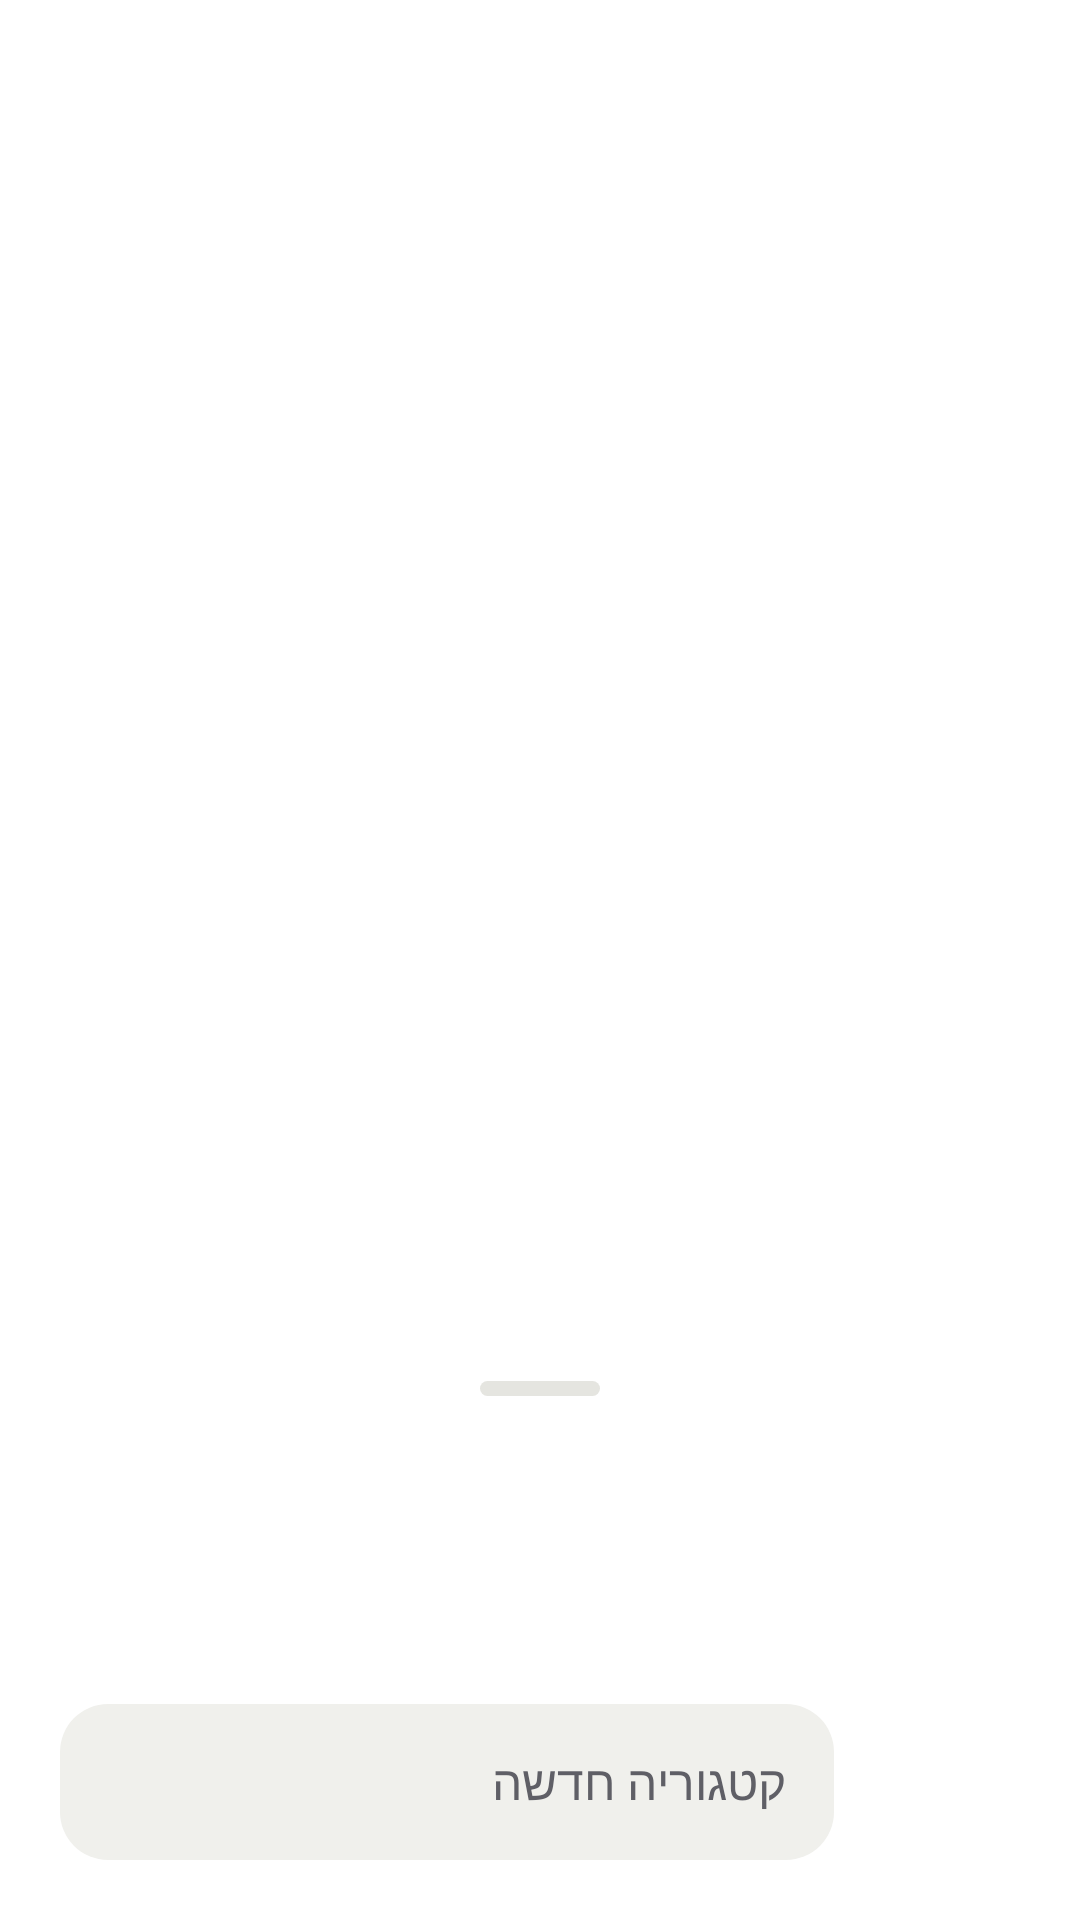

Reconstruct the res/layout file that produces this screen, plus the resources it refers to.
<!-- AndroidManifest.xml: activity theme WidgetSheet -->
<!-- res/layout/activity_category_sheet.xml -->
<?xml version="1.0" encoding="utf-8"?>
<FrameLayout xmlns:android="http://schemas.android.com/apk/res/android"
    android:id="@+id/scrim"
    android:layoutDirection="rtl"
    android:layout_width="match_parent"
    android:layout_height="match_parent">

    <LinearLayout
        android:id="@+id/sheet"
        android:layout_width="match_parent"
        android:layout_height="wrap_content"
        android:layout_gravity="bottom"
        android:background="@drawable/widget_sheet"
        android:clickable="true"
        android:focusable="true"
        android:orientation="vertical"
        android:paddingStart="20dp"
        android:paddingTop="10dp"
        android:paddingEnd="20dp"
        android:paddingBottom="20dp">

        <View
            android:layout_width="40dp"
            android:layout_height="5dp"
            android:layout_gravity="center_horizontal"
            android:background="@drawable/widget_grabber" />

        <TextView
            android:id="@+id/title"
            android:layout_width="wrap_content"
            android:layout_height="wrap_content"
            android:layout_marginTop="14dp"
            android:fontFamily="@font/rubik_extrabold"
            android:textColor="@color/w_ink"
            android:textDirection="anyRtl"
            android:textSize="23sp" />

        <TextView
            android:id="@+id/subtitle"
            android:layout_width="wrap_content"
            android:layout_height="wrap_content"
            android:layout_marginTop="3dp"
            android:fontFamily="@font/rubik_semibold"
            android:textColor="@color/w_ink_dim"
            android:textSize="14sp" />

        <HorizontalScrollView
            android:id="@+id/spaces_scroll"
            android:layout_width="match_parent"
            android:layout_height="wrap_content"
            android:layout_marginTop="12dp"
            android:scrollbars="none">

            <LinearLayout
                android:id="@+id/spaces"
                android:layout_width="wrap_content"
                android:layout_height="wrap_content"
                android:orientation="horizontal" />
        </HorizontalScrollView>

        <ScrollView
            android:id="@+id/grid_scroll"
            android:layout_width="match_parent"
            android:layout_height="wrap_content"
            android:layout_marginTop="10dp"
            android:scrollbars="none">

            <GridLayout
                android:id="@+id/grid"
                android:layout_width="match_parent"
                android:layout_height="wrap_content"
                android:columnCount="3"
                android:useDefaultMargins="false" />
        </ScrollView>

        <LinearLayout
            android:layout_width="match_parent"
            android:layout_height="wrap_content"
            android:layout_marginTop="14dp"
            android:gravity="center_vertical"
            android:orientation="horizontal">

            <FrameLayout
                android:layout_width="52dp"
                android:layout_height="52dp">

                <ImageView
                    android:id="@+id/new_tint"
                    android:layout_width="match_parent"
                    android:layout_height="match_parent"
                    android:importantForAccessibility="no"
                    android:src="@drawable/widget_circle" />

                <ImageView
                    android:id="@+id/new_sticker"
                    android:layout_width="29dp"
                    android:layout_height="29dp"
                    android:layout_gravity="center"
                    android:importantForAccessibility="no" />

                <TextView
                    android:id="@+id/new_letter"
                    android:layout_width="match_parent"
                    android:layout_height="match_parent"
                    android:fontFamily="@font/rubik_extrabold"
                    android:gravity="center"
                    android:textColor="@color/w_ink"
                    android:textSize="21sp"
                    android:visibility="gone" />
            </FrameLayout>

            <EditText
                android:id="@+id/name"
                android:layout_width="0dp"
                android:layout_height="52dp"
                android:layout_marginStart="10dp"
                android:layout_weight="1"
                android:background="@drawable/widget_field"
                android:fontFamily="@font/rubik_semibold"
                android:hint="קטגוריה חדשה"
                android:imeOptions="actionDone"
                android:importantForAutofill="no"
                android:inputType="text"
                android:maxLength="24"
                android:maxLines="1"
                android:paddingStart="16dp"
                android:paddingEnd="16dp"
                android:textColor="@color/w_ink"
                android:textColorHint="@color/w_ink_dim"
                android:textSize="16sp" />
        </LinearLayout>

        <TextView
            android:id="@+id/add"
            android:layout_width="match_parent"
            android:layout_height="56dp"
            android:layout_marginTop="14dp"
            android:background="@drawable/widget_btn_disabled"
            android:fontFamily="@font/rubik_extrabold"
            android:gravity="center"
            android:paddingBottom="4dp"
            android:text="הוסף"
            android:textColor="@color/w_ink_dim"
            android:textDirection="anyRtl"
            android:textSize="16.5sp"
            android:visibility="gone" />
    </LinearLayout>
</FrameLayout>
<!-- resources referenced by this layout -->
<resources>
  <color name="w_ink">#141414</color>
  <color name="w_ink_dim">#5F5F66</color>
  <!-- drawable widget_btn_disabled (drawable) -->
  <?xml version="1.0" encoding="utf-8"?>
  <layer-list xmlns:android="http://schemas.android.com/apk/res/android">
      <item android:bottom="4dp">
          <shape android:shape="rectangle">
              <solid android:color="@color/w_surface_2" />
              <stroke android:width="2.5dp" android:color="@color/w_surface_3" />
              <corners android:radius="18dp" />
          </shape>
      </item>
  </layer-list>
  <!-- drawable widget_circle (drawable) -->
  <?xml version="1.0" encoding="utf-8"?>
  <shape xmlns:android="http://schemas.android.com/apk/res/android" android:shape="oval">
      <solid android:color="#FFFFFFFF" />
  </shape>
  <!-- drawable widget_field (drawable) -->
  <?xml version="1.0" encoding="utf-8"?>
  <shape xmlns:android="http://schemas.android.com/apk/res/android" android:shape="rectangle">
      <solid android:color="@color/w_surface_2" />
      <corners android:radius="16dp" />
  </shape>
  <!-- drawable widget_grabber (drawable) -->
  <?xml version="1.0" encoding="utf-8"?>
  <shape xmlns:android="http://schemas.android.com/apk/res/android" android:shape="rectangle">
      <solid android:color="@color/w_surface_3" />
      <corners android:radius="3dp" />
  </shape>
  <!-- drawable widget_sheet (drawable) -->
  <?xml version="1.0" encoding="utf-8"?>
  <shape xmlns:android="http://schemas.android.com/apk/res/android" android:shape="rectangle">
      <solid android:color="@color/w_surface" />
      <corners android:topLeftRadius="28dp" android:topRightRadius="28dp" />
  </shape>
  <style name="WidgetSheet" parent="Theme.AppCompat.DayNight.NoActionBar">
          <item name="android:windowIsTranslucent">true</item>
          <item name="android:windowBackground">@android:color/transparent</item>
          <item name="android:backgroundDimEnabled">true</item>
          <item name="android:windowAnimationStyle">@android:style/Animation.InputMethod</item>
          <item name="android:statusBarColor">@android:color/transparent</item>
          <item name="android:navigationBarColor">@color/w_surface</item>
          <item name="colorAccent">@color/w_accent</item>
          <item name="colorControlActivated">@color/w_accent</item>
          <item name="android:textColorHighlight">@color/w_accent_soft</item>
      </style>
  <color name="w_surface_2">#F0F0EC</color>
  <color name="w_surface_3">#E5E5E0</color>
  <color name="w_surface">#FFFFFF</color>
  <color name="w_accent">#22A45D</color>
  <color name="w_accent_soft">#E3F3EA</color>
</resources>
